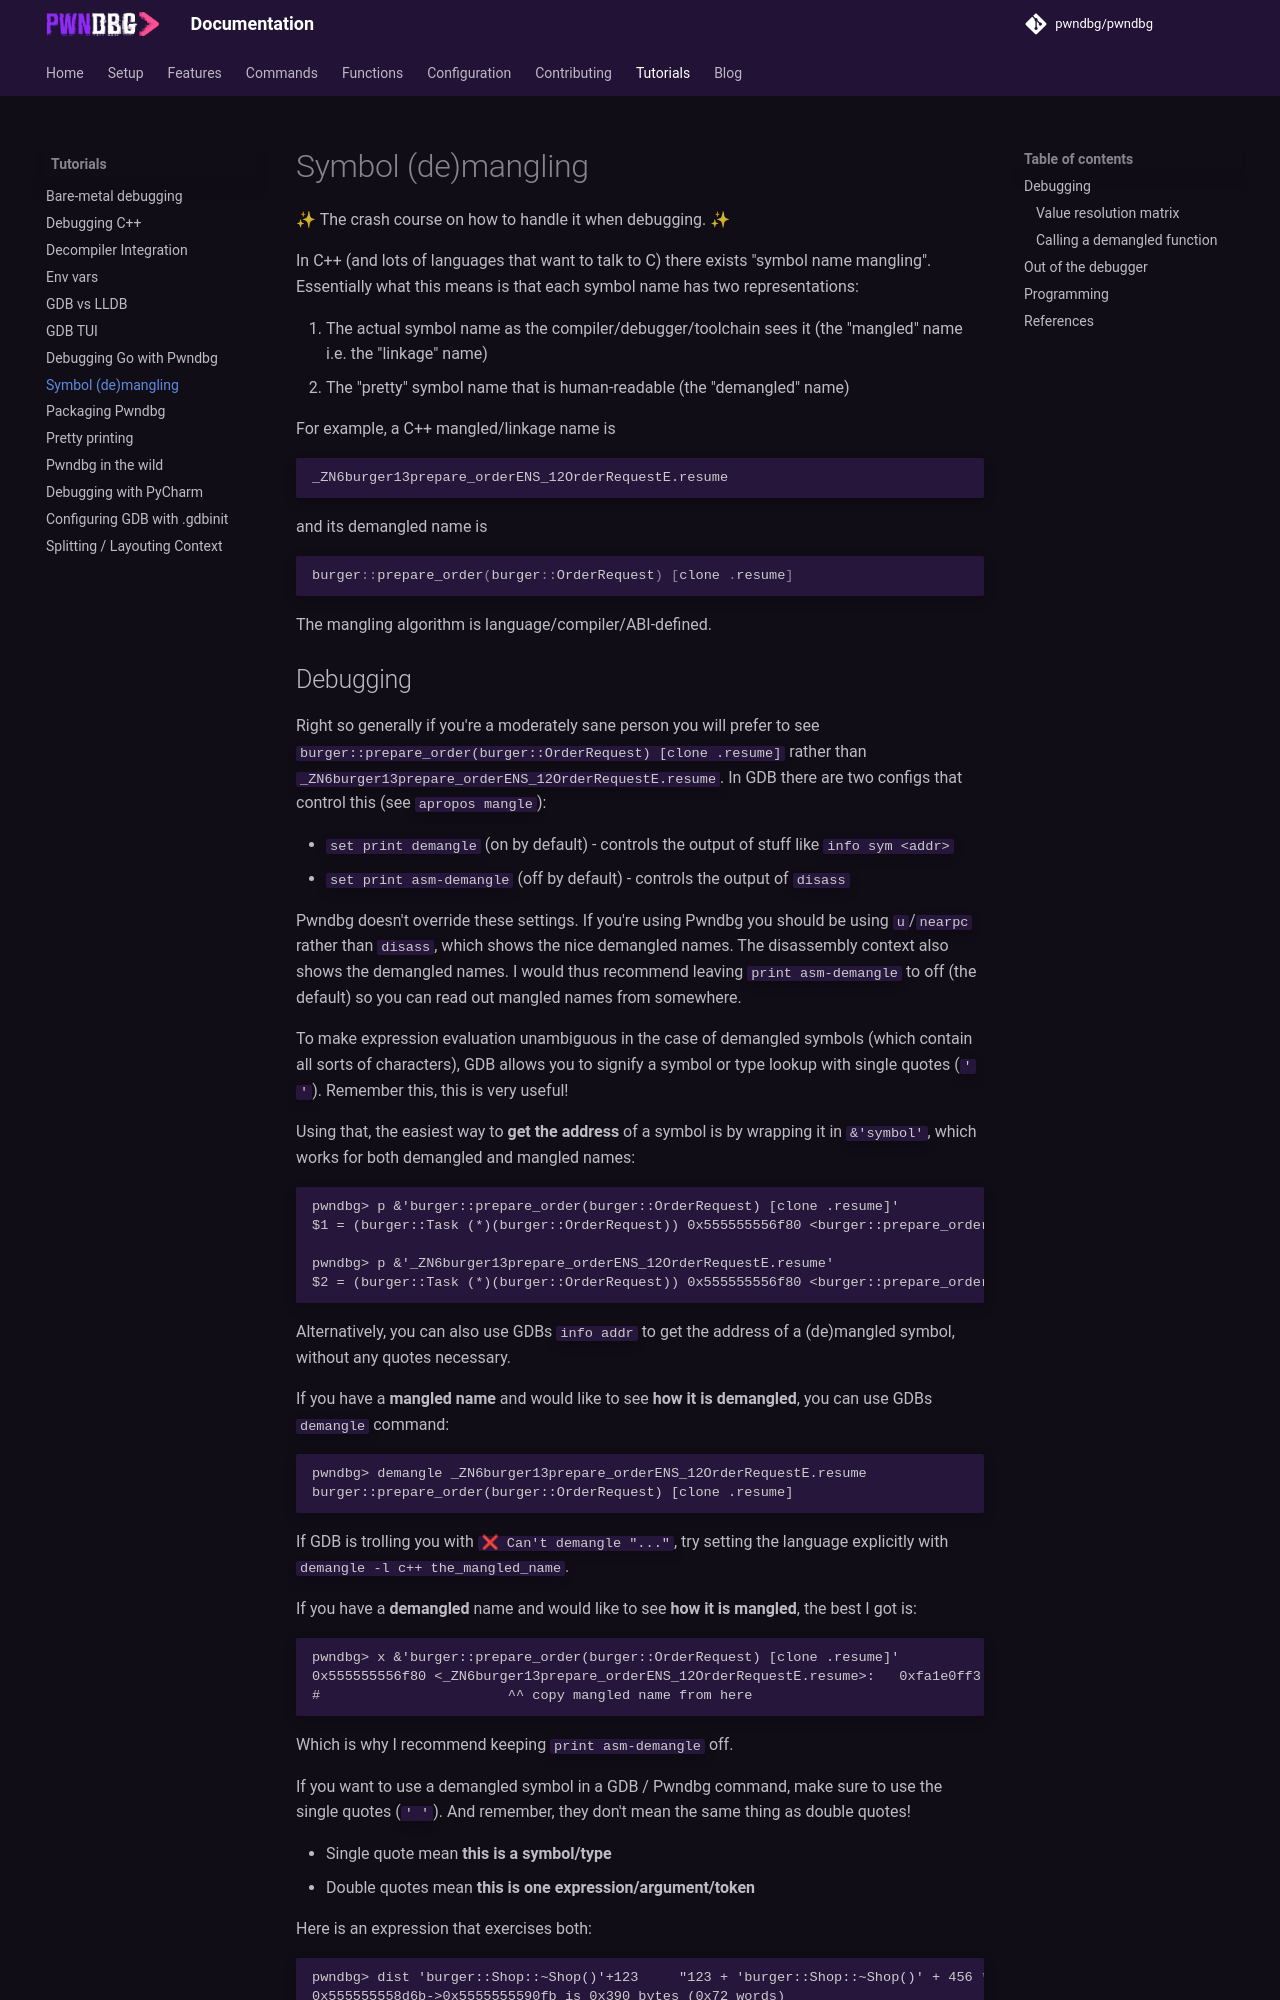

repository: pwndbg/pwndbg · page: dev/tutorials/mangling/index.html · generator: mkdocs

# Symbol (de)mangling

✨ The crash course on how to handle it when debugging. ✨

In C++ (and lots of languages that want to talk to C) there exists "symbol name mangling". Essentially what this means is that each symbol name has two representations:

1. The actual symbol name as the compiler/debugger/toolchain sees it (the "mangled" name i.e. the "linkage" name)
2. The "pretty" symbol name that is human-readable (the "demangled" name)

For example, a C++ mangled/linkage name is
```
_ZN6burger13prepare_orderENS_12OrderRequestE.resume
```
and its demangled name is
```cpp
burger::prepare_order(burger::OrderRequest) [clone .resume]
```

The mangling algorithm is language/compiler/ABI-defined.
